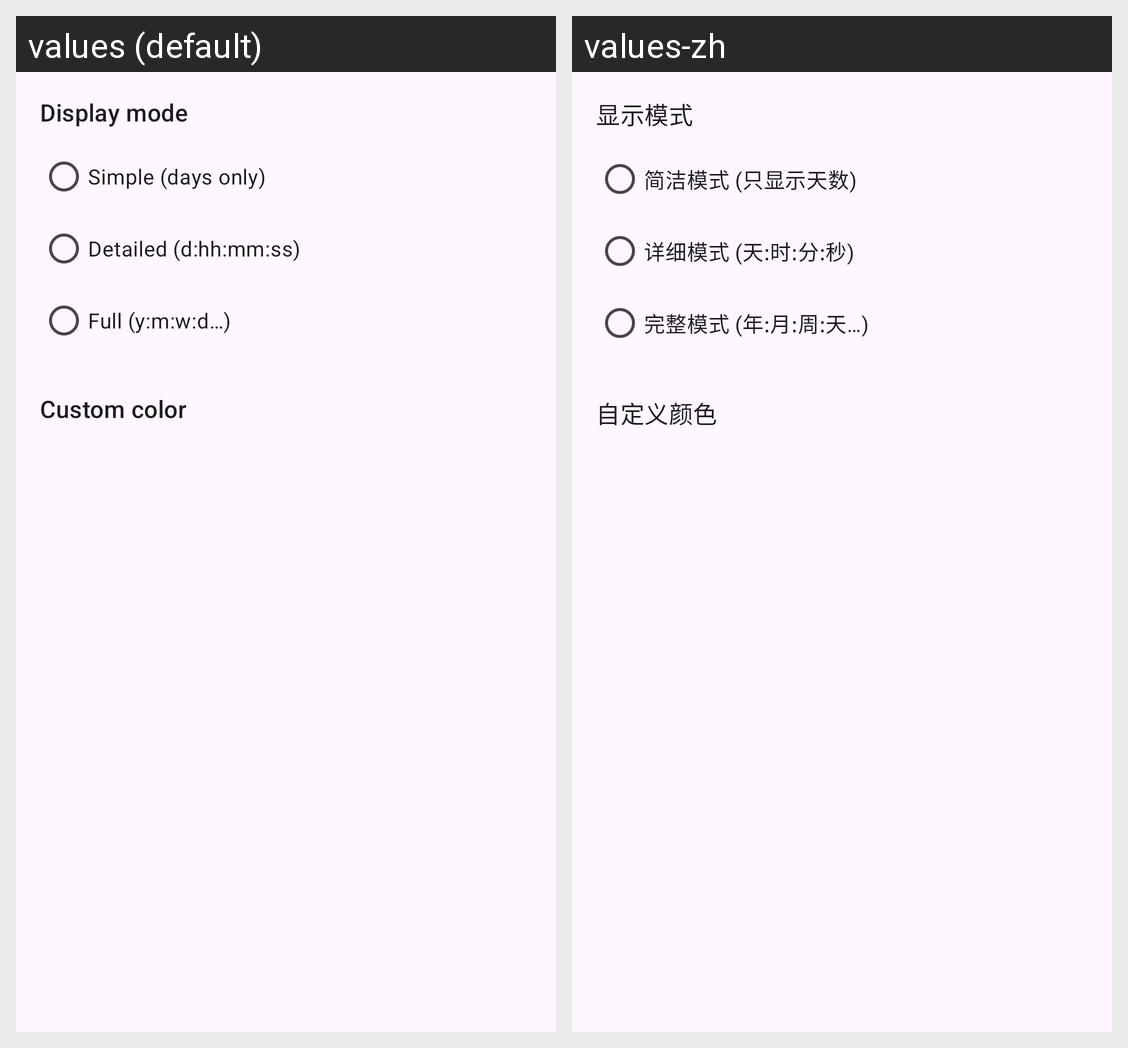

Translations of the strings shown on this Android screen, per locale in the grid:
Android screen res/layout/fragment_card_settings.xml rendered under 2 locales, left to right: values (default), values-zh. Device: Nexus 5 (rendered at 1080×1920; each locale shown at half size, 540×960, under a caption strip naming it); theme Theme.ZakoCountdown.
Strings drawn on this screen, with the default value and each locale's value (text and hints the layout hard-codes, and strings that could not be matched under every locale, appear in the picture but are not listed):

card_display_mode
  values: Display mode
  values-zh: 显示模式

card_mode_simple
  values: Simple (days only)
  values-zh: 简洁模式 (只显示天数)

card_mode_detailed
  values: Detailed (d:hh:mm:ss)
  values-zh: 详细模式 (天:时:分:秒)

card_mode_full
  values: Full (y:m:w:d…)
  values-zh: 完整模式 (年:月:周:天…)

card_custom_color
  values: Custom color
  values-zh: 自定义颜色
